The GitHub repository Dianaaaa/bottle-caps-recognition contains a labelled image folder "pro_con_rec" with 2 categories: cons, pros. Examples follow, each with its label.

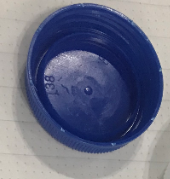
Label: cons

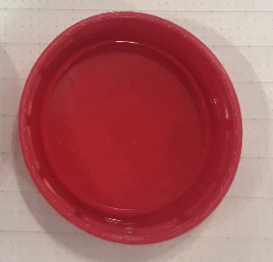
Label: cons

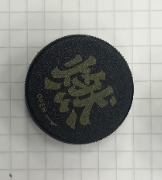
Label: pros

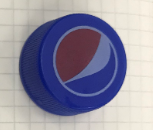
Label: pros

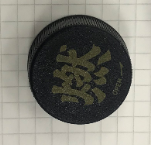
Label: pros

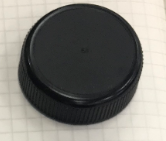
Label: pros
